Photos from the image-classification dataset "data" in the GitHub repository cheikhahmedtidiane/atelier_prepa_donnees_images. Its 6 classes are: cardboard, glass, metal, paper, plastic, trash.

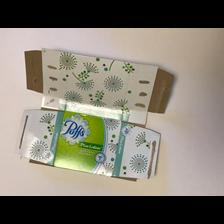
Label: paper

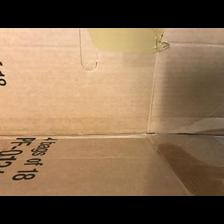
Label: cardboard

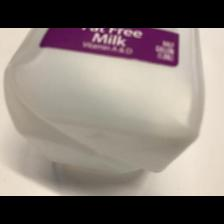
Label: plastic

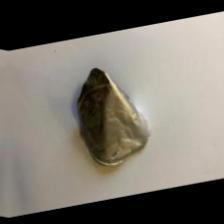
Label: trash

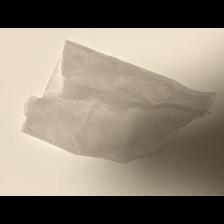
Label: trash

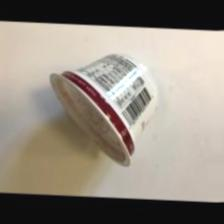
Label: trash
